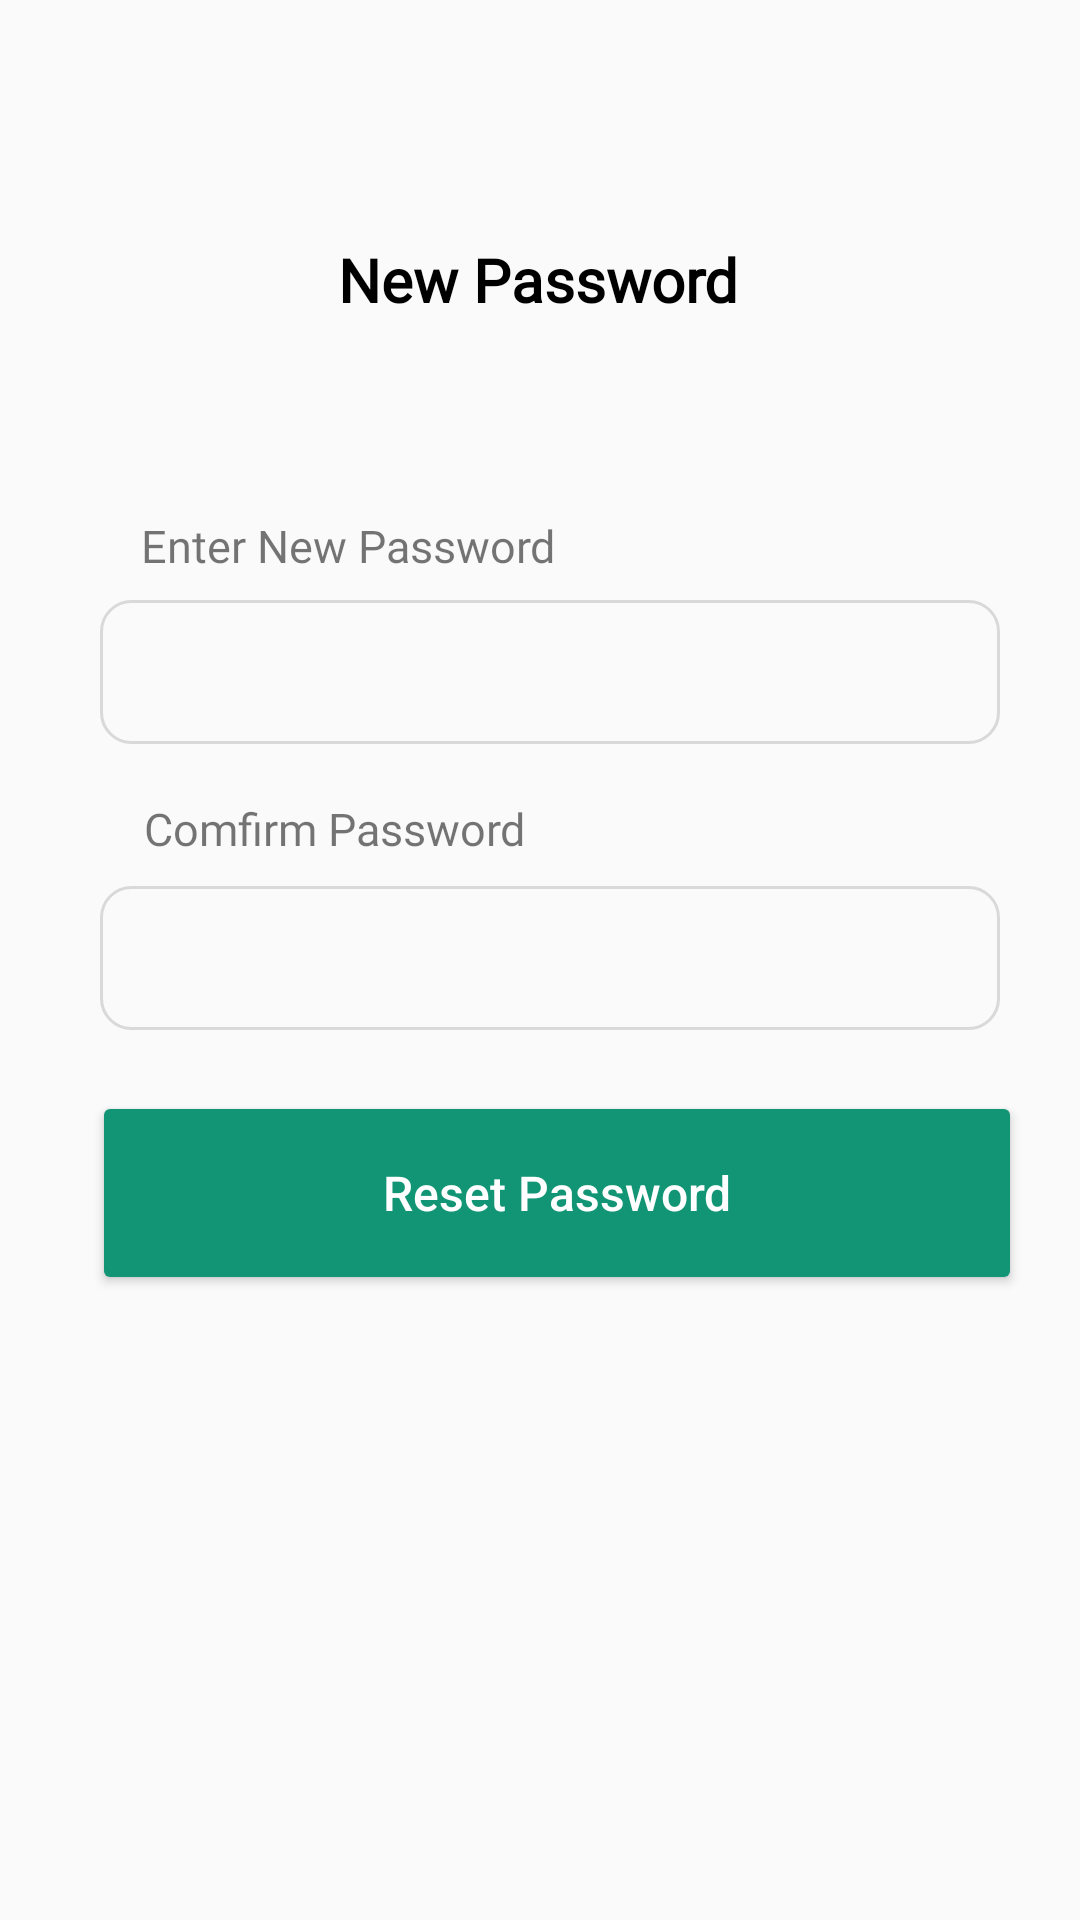

The Android layout XML behind this screen, and the referenced resources:
<!-- AndroidManifest.xml: application theme Theme.GoodEats9 -->
<!-- res/layout/activity_forget_password3.xml -->
<?xml version="1.0" encoding="utf-8"?>
<androidx.constraintlayout.widget.ConstraintLayout xmlns:android="http://schemas.android.com/apk/res/android"
    xmlns:app="http://schemas.android.com/apk/res-auto"
    xmlns:tools="http://schemas.android.com/tools"
    android:id="@+id/main"
    android:layout_width="match_parent"
    android:layout_height="match_parent"
    tools:context=".forget_password_3">

  <TextView
      android:layout_width="wrap_content"
      android:layout_height="wrap_content"
      android:fontFamily="@font/poppins"
      android:text="New Password"
      android:textColor="@color/black"
      android:textSize="20dp"
      android:textStyle="bold"
      app:layout_constraintBottom_toBottomOf="parent"
      app:layout_constraintEnd_toEndOf="parent"
      app:layout_constraintHorizontal_bias="0.498"
      app:layout_constraintStart_toStartOf="parent"
      app:layout_constraintTop_toTopOf="parent"
      app:layout_constraintVertical_bias="0.13" />

  <TextView
      android:id="@+id/Entertext"
      android:layout_width="wrap_content"
      android:layout_height="wrap_content"
      android:fontFamily="@font/poppins"
      android:text="Enter New Password"
      android:textSize="15dp"
      app:layout_constraintBottom_toBottomOf="parent"
      app:layout_constraintEnd_toEndOf="parent"
      app:layout_constraintHorizontal_bias="0.212"
      app:layout_constraintStart_toStartOf="parent"
      app:layout_constraintTop_toTopOf="parent"
      app:layout_constraintVertical_bias="0.277" />

  <EditText
      android:id="@+id/NewPassword"
      android:layout_width="300dp"
      android:layout_height="48dp"
      android:background="@drawable/rounded_textbox"
      android:ems="10"
      android:inputType="textPassword"
      app:layout_constraintBottom_toBottomOf="parent"
      app:layout_constraintEnd_toEndOf="parent"
      app:layout_constraintHorizontal_bias="0.554"
      app:layout_constraintStart_toStartOf="parent"
      app:layout_constraintTop_toTopOf="parent"
      app:layout_constraintVertical_bias="0.338" />

  <TextView
      android:id="@+id/Comfirmtext"
      android:layout_width="wrap_content"
      android:layout_height="wrap_content"
      android:fontFamily="@font/poppins"
      android:text="Comfirm Password"
      android:textSize="15dp"
      app:layout_constraintBottom_toBottomOf="parent"
      app:layout_constraintEnd_toEndOf="parent"
      app:layout_constraintHorizontal_bias="0.207"
      app:layout_constraintStart_toStartOf="parent"
      app:layout_constraintTop_toTopOf="parent"
      app:layout_constraintVertical_bias="0.429" />

  <EditText
      android:id="@+id/Comfirmpassword"
      android:layout_width="300dp"
      android:layout_height="48dp"
      android:background="@drawable/rounded_textbox"
      android:ems="10"
      android:inputType="textPassword"
      app:layout_constraintBottom_toBottomOf="parent"
      app:layout_constraintEnd_toEndOf="parent"
      app:layout_constraintHorizontal_bias="0.558"
      app:layout_constraintStart_toStartOf="parent"
      app:layout_constraintTop_toTopOf="parent"
      app:layout_constraintVertical_bias="0.499" />

  <Button
      android:id="@+id/button_Reset"
      android:layout_width="310dp"
      android:layout_height="68dp"
      android:backgroundTint="#129575"
      android:text="Reset Password"
      android:textAllCaps="false"
      android:textColor="@color/white"
      android:textSize="16dp"
      app:cornerRadius="12dp"
      app:layout_constraintBottom_toBottomOf="parent"
      app:layout_constraintEnd_toEndOf="parent"
      app:layout_constraintHorizontal_bias="0.613"
      app:layout_constraintStart_toStartOf="parent"
      app:layout_constraintTop_toTopOf="parent"
      app:layout_constraintVertical_bias="0.636" />


</androidx.constraintlayout.widget.ConstraintLayout>
    
<!-- resources referenced by this layout -->
<resources>
  <color name="black">#FF000000</color>
  <color name="white">#FFFFFFFF</color>
  <!-- drawable rounded_textbox (drawable) -->
  <?xml version="1.0" encoding="utf-8"?>
  <shape xmlns:android="http://schemas.android.com/apk/res/android"
      android:shape="rectangle">
      <corners android:radius="10dp"/>
      <stroke android:width="1dip" android:color="#D9D9D9"/>
  
  </shape>
  <style name="Theme.GoodEats9" parent="Base.Theme.GoodEats9" />
  <style name="Base.Theme.GoodEats9" parent="Theme.AppCompat.Light.NoActionBar">
          
          
      </style>
</resources>
